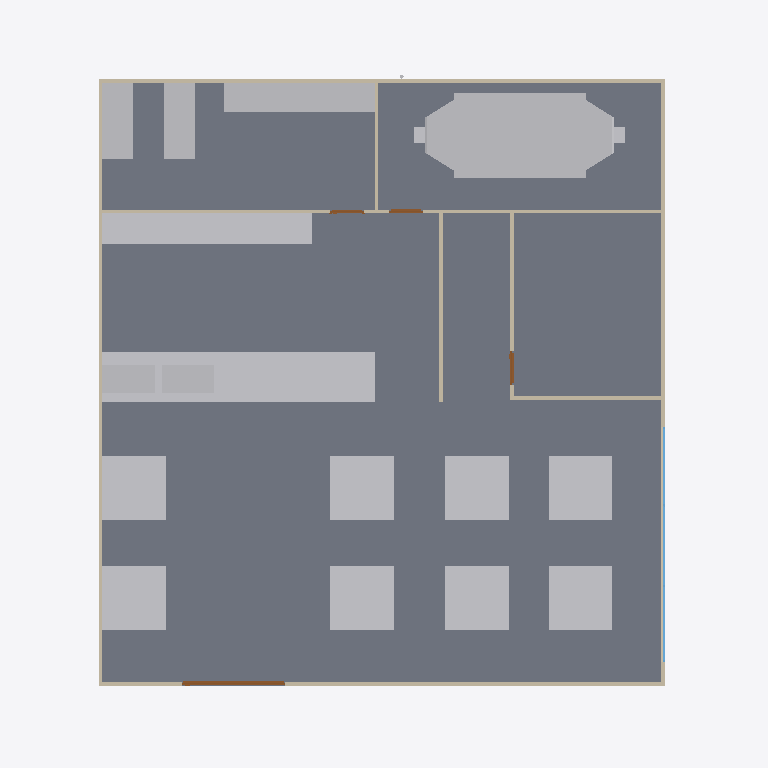
Plan cut of the same IFC building model at storey 'My Storey' (level 0.00 m, cut at 1.40 m), seen from above with north up, elements coloured by IFC class: 17 other elements (light grey), 9 walls (beige), 4 doors (brown), 1 slab (grey), 1 window (light blue). Cut surfaces are drawn darker.
Extent 17.1 m × 18.9 m × 4.3 m (x, y, z). Storeys (4): My Storey at 0.00 m; Ducting at 2.90 m; Piping at 2.90 m; Roof at 3.00 m. Elements (65): 14 IfcFurniture, 11 IfcPipeSegment, 9 IfcWall, 7 IfcPipeFitting, 5 IfcDuctSegment, 4 IfcAirTerminalBox, 4 IfcDoor, 4 IfcDuctFitting, 2 IfcElectricAppliance, 2 IfcSlab, 1 IfcDistributionControlElement, 1 IfcRoof.

HEADER;
FILE_DESCRIPTION(('ViewDefinition[DesignTransferView]'),'2;1');
FILE_NAME('mini-capstone.ifc','2026-11-04T02:16:55+08:00',(''),(''),'IfcOpenShell 0.8.5-post1','Bonsai 0.8.5-post1','Nobody');
FILE_SCHEMA(('IFC4'));
ENDSEC;
DATA;
#1=IFCPROJECT('1zQjnvVU1B2x$fvO84H6WT',$,'My Project',$,$,$,$,(#10,#22),#5);
#27=IFCSITE('0ThL2hH81F39kisHgd3unG',$,'My Site',$,$,#50,$,$,$,$,$,$,$,$);
#33=IFCBUILDING('2PHN1hVqLAY9DNBuICeN0F',$,'My Building',$,$,#56,$,$,$,$,$,$);
#39=IFCBUILDINGSTOREY('0RqPrdt7L1TgQ9t9lq$oW1',$,'My Storey',$,$,#62,$,$,$,$);
#4023=IFCBUILDINGSTOREY('0OXGQM64zBiuLp1dgD102y',$,'Ducting',$,$,#6249,$,$,$,$);
#4778=IFCBUILDINGSTOREY('1j1u6$RmP1ivLIt6tE2YzM',$,'Piping',$,$,#6154,$,$,$,$);
#15060=IFCBUILDINGSTOREY('0$Rhh$WA1D7eiewySd$IFT',$,'Roof',$,$,#15081,$,$,$,$);
#3268=IFCSLAB('0z0Vb0lZD2XhKHG762lYKW',$,'Slab',$,$,#3276,#3283,$,$);
#4776=IFCDISTRIBUTIONCONTROLELEMENT('2SSl8F3TLFzQteB2RZ3N53',$,'Cube',$,$,#15252,#4777,$);
#7853=IFCFURNITURE('0OWL9Z7mH5lhrRuZxF42Yp',$,'Counter',$,'Counter',#15282,#7854,$,.USERDEFINED.);
#7864=IFCFURNITURE('1Nj6qNRUj5Rhp_qtEez3Df',$,'Cube',$,$,#15287,#7865,$,.FILECABINET.);
#13689=IFCFURNITURE('3xZ2afGfL8eg3v4Mw22pCW',$,'Cube',$,$,#14122,#13695,$,.TABLE.);
#13906=IFCFURNITURE('0B1D_85Vz4WQZIenmXTLhZ',$,'Cube',$,$,#14339,#13912,$,.TABLE.);
#14123=IFCFURNITURE('3cWE2Cuh55yRg8bwf3M3ay',$,'Cube',$,$,#14556,#14129,$,.TABLE.);
#14340=IFCFURNITURE('0q7jeYunv69v$_ZKB41glf',$,'Cube',$,$,#14773,#14346,$,.TABLE.);
#14557=IFCFURNITURE('2IiBMqJV592wu54ZZ1DFKV',$,'Cube',$,$,#15292,#14563,$,.TABLE.);
#14774=IFCFURNITURE('1suwyqN21BnhVEVuV4xOUh',$,'Cube',$,$,#15297,#14780,$,.TABLE.);
#13470=IFCFURNITURE('0YbJ1DaPTEgQIWF5r$mvF9',$,'Cube',$,$,#13476,#13471,$,.TABLE.);
#13477=IFCFURNITURE('22yUvM3TjDB9W$qOB5bBP4',$,'Cube',$,$,#13905,#13483,$,.TABLE.);
#14995=IFCFURNITURE('3rmfxX5H15sOsAq8O10E6P',$,'Cube',$,$,#15001,#14996,$,.FILECABINET.);
#15002=IFCFURNITURE('3uiyD$SkLDRBaT9VQGJ2gS',$,'Cube',$,$,#15302,#15008,$,.FILECABINET.);
#953=IFCWALL('3Uk4f58Pv1mQOeXFe_xSlY',$,'Wall',$,$,#1100,#959,$,$);
#15023=IFCFURNITURE('1asuO3_G11QBofsL5YmKGT',$,'Cube',$,$,#15043,#15029,$,.FILECABINET.);
#15044=IFCFURNITURE('38VERpONj8kP0AEEEhIQRc',$,'Cube',$,$,#15307,#15050,$,.FILECABINET.);
#928=IFCWALL('2u8hlD4Vf0oQGiU_3jEKgb',$,'Wall',$,$,#3346,#934,$,$);
#901=IFCWALL('1vXMpBlFz3MOnObJCUhpCf',$,'Wall',$,$,#3327,#909,$,$);
#978=IFCWALL('07qlGpdXP72eRgL1sasAMX',$,'Wall',$,$,#1132,#984,$,$);
#10649=IFCELECTRICAPPLIANCE('2FlfbLOD14xxx_Eu9rL_0Z',$,'Cube',$,'CoffeeMaker',#10655,#10650,$,.USERDEFINED.);
#1986=IFCWALL('1gPPMnlIHATwO4MYuuUuS1',$,'Wall',$,$,#1997,#1992,$,$);
#10656=IFCELECTRICAPPLIANCE('3x6nGa3rz1p92St25ghf8L',$,'Cube',$,'CoffeeMaker',#15277,#10662,$,.USERDEFINED.);
#2305=IFCWALL('3QPPq_60n9Cx6fsm91akxt',$,'Wall',$,$,#15367,#2311,$,$);
#2170=IFCWALL('3weGzyLXv8Q9kT_mEfaEMV',$,'Wall',$,$,#2181,#2176,$,$);
#2195=IFCWALL('24OnYgqbPCvAJVqmrBwGEx',$,'Wall',$,$,#2264,#2201,$,$);
#3441=IFCWINDOW('3GOaKE3Fr4QONbpYCbPd8h',$,'Window',$,$,#3981,#3450,$,2.4748764038085938,6.245071887969971,$,.TRIPLE_PANEL_VERTICAL.,$);
#7295=IFCDOOR('3oX2uhclz8C9x6vGmbASME',$,'Door',$,$,#7795,#7304,$,2.0,2.7348971366882324,$,.DOUBLE_SWING_RIGHT.,$);
#2051=IFCWALL('3unfAi3Rj0B8NHXE8Gfm4i',$,'Wall',$,$,#15362,#2057,$,$);
#2642=IFCDOOR('3VZ4GqcRT8twee1EcM7Hhc',$,'Door',$,$,#7156,#2650,$,2.0,0.8999999761581421,$,$,$);
#2343=IFCDOOR('2aj5BahnDF0hcuVNhOp080',$,'Door',$,$,#7171,#2352,$,2.0,0.8999999761581421,$,.SINGLE_SWING_RIGHT.,$);
#3049=IFCDOOR('1fel6gVUvCLxL6qIoJOJrY',$,'Door',$,$,#7186,#3057,$,2.0,0.8999999761581421,$,.SINGLE_SWING_RIGHT.,$);
ENDSEC;
